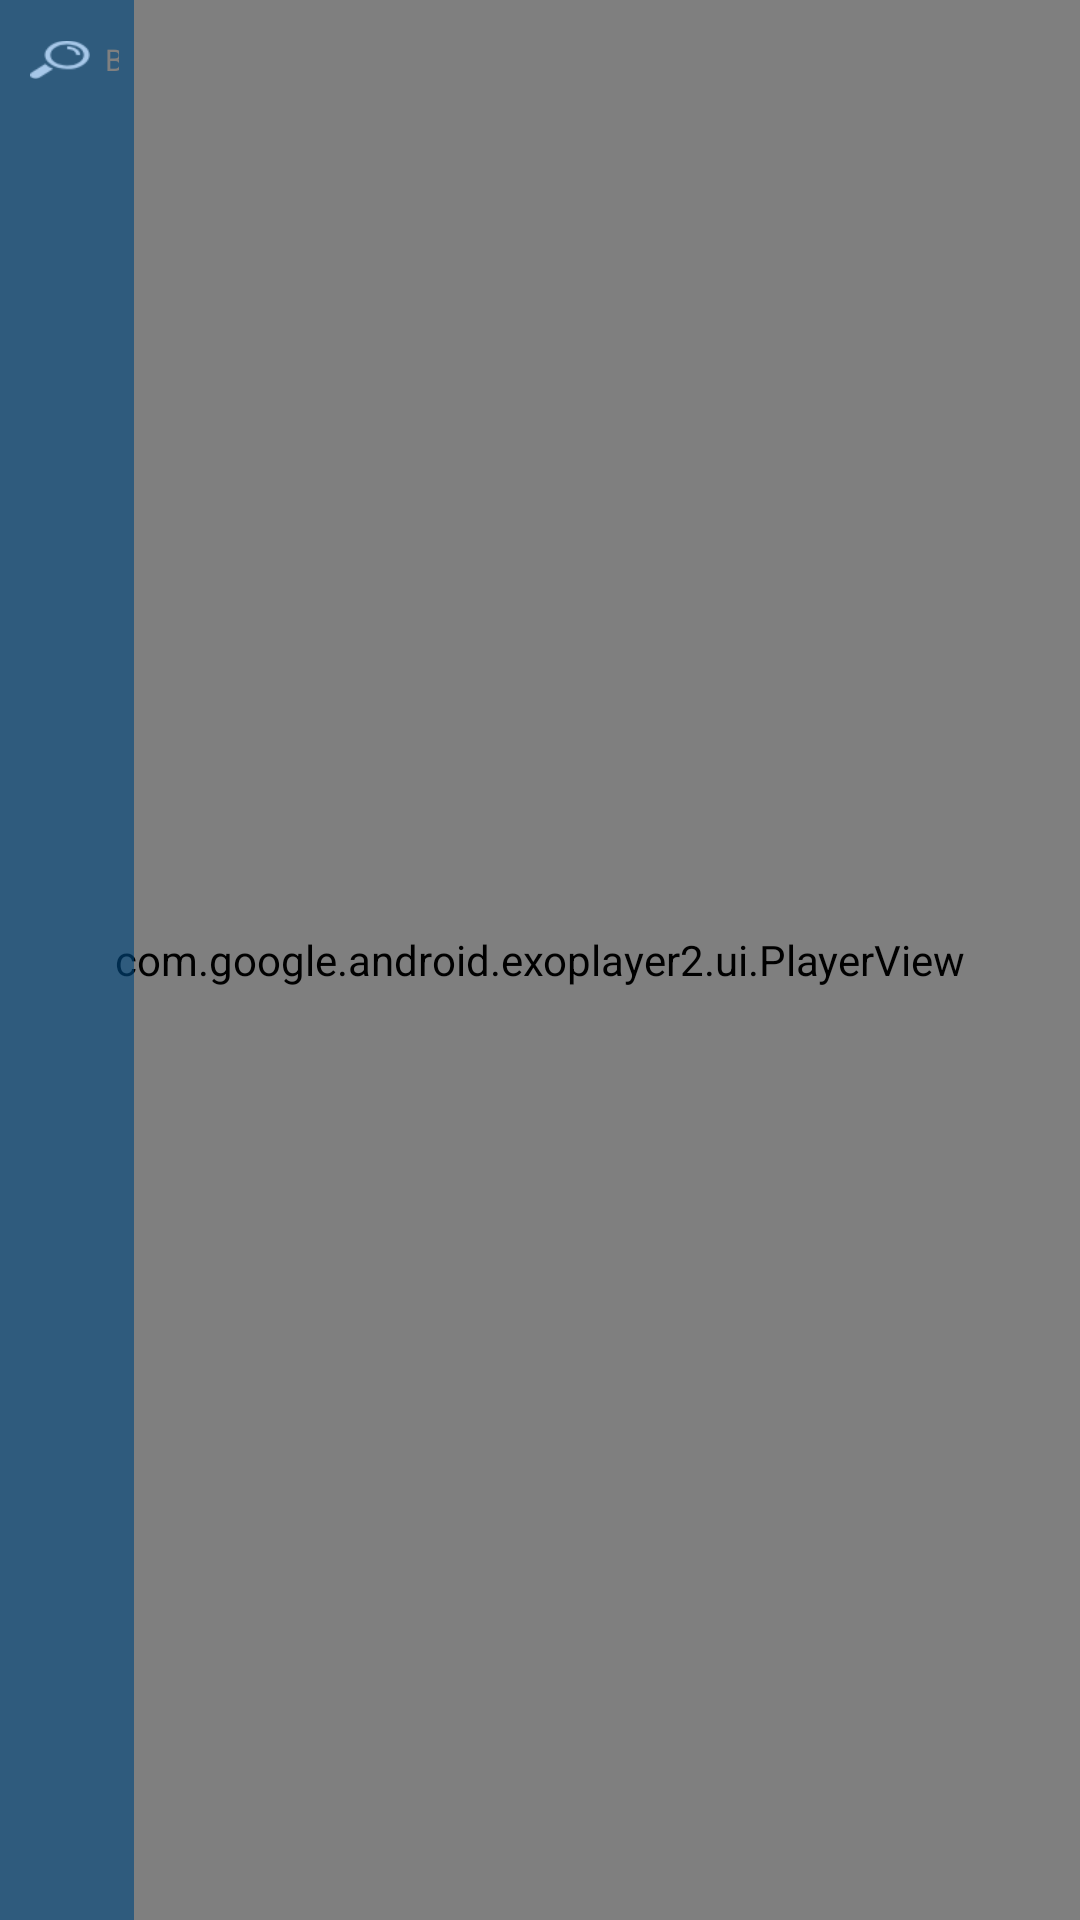

Here is an Android app screen rendered from its layout file. Give the layout XML and the strings, colors and styles it references.
<!-- AndroidManifest.xml: application theme android:Theme.NoTitleBar.Fullscreen -->
<!-- res/layout/live_layout.xml -->
<?xml version="1.0" encoding="utf-8"?>
<RelativeLayout xmlns:android="http://schemas.android.com/apk/res/android"
    xmlns:tools="http://schemas.android.com/tools"
    android:layout_width="match_parent"
    android:layout_height="match_parent"
    xmlns:app="http://schemas.android.com/apk/res-auto"
    android:background="@android:color/black"
    tools:context=".main.LiveActivity">

    <com.google.android.exoplayer2.ui.PlayerView
        android:layout_width="match_parent"
        android:layout_height="match_parent"
        android:id="@+id/player_view"
        app:use_controller="false">
    </com.google.android.exoplayer2.ui.PlayerView>

    <SurfaceView
        android:id="@+id/video_surface"
        android:layout_width="fill_parent"
        android:layout_height="fill_parent"
        android:layout_gravity="center"
        android:visibility="gone">
    </SurfaceView>

    <ProgressBar
        android:id="@+id/progressBar"
        style="?android:attr/progressBarStyle"
        android:layout_width="wrap_content"
        android:layout_height="wrap_content"
        android:indeterminateDrawable="@drawable/progress_icon"
        android:layout_centerInParent="true"
        android:visibility="gone"/>

    <TextView
        android:id="@+id/tvMaintainence"
        android:layout_width="wrap_content"
        android:layout_height="wrap_content"
        android:layout_gravity="center"
        android:indeterminate="true"
        android:text="UNDER MAINTAINENCE"
        android:textSize="@dimen/font_40sp"
        android:textColor="@android:color/white"
        android:layout_centerInParent="true"
        android:visibility="gone"/>

    <TextView
        android:id="@+id/tvSelChannelNumber"
        android:layout_width="wrap_content"
        android:layout_height="wrap_content"
        android:layout_alignParentRight="true"
        android:layout_alignParentTop="true"
        android:textSize="@dimen/font_60sp"
        android:textColor="@android:color/white"
        android:layout_marginTop="@dimen/pad_5dp"
        android:layout_marginRight="@dimen/pad_5dp"/>

    <TextView
        android:id="@+id/tvSelChannelName"
        android:layout_width="wrap_content"
        android:layout_height="wrap_content"
        android:layout_alignParentRight="true"
        android:layout_below="@+id/tvSelChannelNumber"
        android:textSize="@dimen/font_60sp"
        android:textColor="@android:color/white"
        android:layout_marginTop="@dimen/pad_2dp"
        android:layout_marginRight="@dimen/pad_5dp"/>

    <LinearLayout
        android:layout_width="match_parent"
        android:layout_height="match_parent"
        android:weightSum="8"
        android:orientation="horizontal">

        <LinearLayout
            android:id="@+id/llMainMenu"
            android:layout_width="0dp"
            android:layout_height="match_parent"
            android:layout_weight="1"
            android:paddingTop="@dimen/pad_5dp"
            android:background="@color/listview_back_color_trans"
            android:orientation="vertical">

            <LinearLayout
                android:id="@+id/llSearchLayout"
                android:layout_width="match_parent"
                android:layout_height="wrap_content"
                android:padding="@dimen/pad_5dp"
                android:orientation="horizontal">

                <ImageView
                    android:layout_width="@dimen/img_size_20dp"
                    android:layout_height="@dimen/img_size_20dp"
                    android:layout_marginLeft="@dimen/pad_5dp"
                    android:src="@drawable/search" />

                <EditText
                    android:id="@+id/edtSearch"
                    android:layout_width="0dp"
                    android:layout_height="@dimen/img_size_20dp"
                    android:layout_weight="1"
                    android:layout_marginLeft="@dimen/pad_5dp"
                    android:focusable="true"
                    android:focusableInTouchMode="true"
                    android:hint="@string/search_hint"
                    android:textSize="@dimen/font_10sp"
                    android:inputType="text"
                    android:imeOptions="actionSearch|flagNoExtractUi"
                    android:background="@android:color/transparent"/>
            </LinearLayout>

            <ListView
                android:id="@+id/lvliveMainMenu"
                android:layout_width="match_parent"
                android:layout_height="match_parent"
                android:divider="@android:color/transparent"
                android:nextFocusRight="@id/lvliveChannelMenu">
            </ListView>
        </LinearLayout>
        
        <ListView
            android:id="@+id/lvliveChannelMenu"
            android:layout_width="0dp"
            android:layout_height="match_parent"
            android:layout_weight="3.5"
            android:layout_marginLeft="@dimen/pad_2dp"
            android:listSelector="@color/listview_channel_focus_color"
            android:divider="@android:color/transparent"
            android:dividerHeight="1dp"
            android:scrollbars="none"
            android:nextFocusRight="@id/lvliveEpgMenu">
        </ListView>

        <ListView
            android:id="@+id/lvliveEpgMenu"
            android:layout_width="0dp"
            android:layout_height="wrap_content"
            android:layout_weight="2.5"
            android:layout_marginLeft="@dimen/pad_2dp"
            android:listSelector="@color/listview_channel_focus_color"
            android:divider="@android:color/transparent"
            android:dividerHeight="1dp"
            android:visibility="gone"
            android:nextFocusLeft="@id/lvliveChannelMenu">
        </ListView>
    </LinearLayout>

</RelativeLayout>
<!-- resources referenced by this layout -->
<resources>
  <color name="listview_back_color_trans">#a000467d</color>
  <color name="listview_channel_focus_color">#f7023c6a</color>
  <dimen name="font_10sp">10sp</dimen>
  <dimen name="font_40sp">40sp</dimen>
  <dimen name="font_60sp">60sp</dimen>
  <dimen name="img_size_20dp">20dp</dimen>
  <dimen name="pad_2dp">2dp</dimen>
  <dimen name="pad_5dp">5dp</dimen>
  <!-- drawable progress_icon (drawable) -->
  <?xml version="1.0" encoding="utf-8"?>
  <layer-list xmlns:android="http://schemas.android.com/apk/res/android" >
      <item>
          <rotate
              android:drawable="@drawable/progress"
              android:fillAfter="true"
              android:fromDegrees="0"
              android:duration="500"
              android:pivotX="50%"
              android:pivotY="50%"
              android:toDegrees="720" />
      </item>
  </layer-list>
  <!-- drawable search: png bitmap (drawable, 1264 bytes) -->
  <string name="search_hint">BUSCA</string>
  <!-- drawable progress: png bitmap (drawable, 4901 bytes) -->
</resources>
